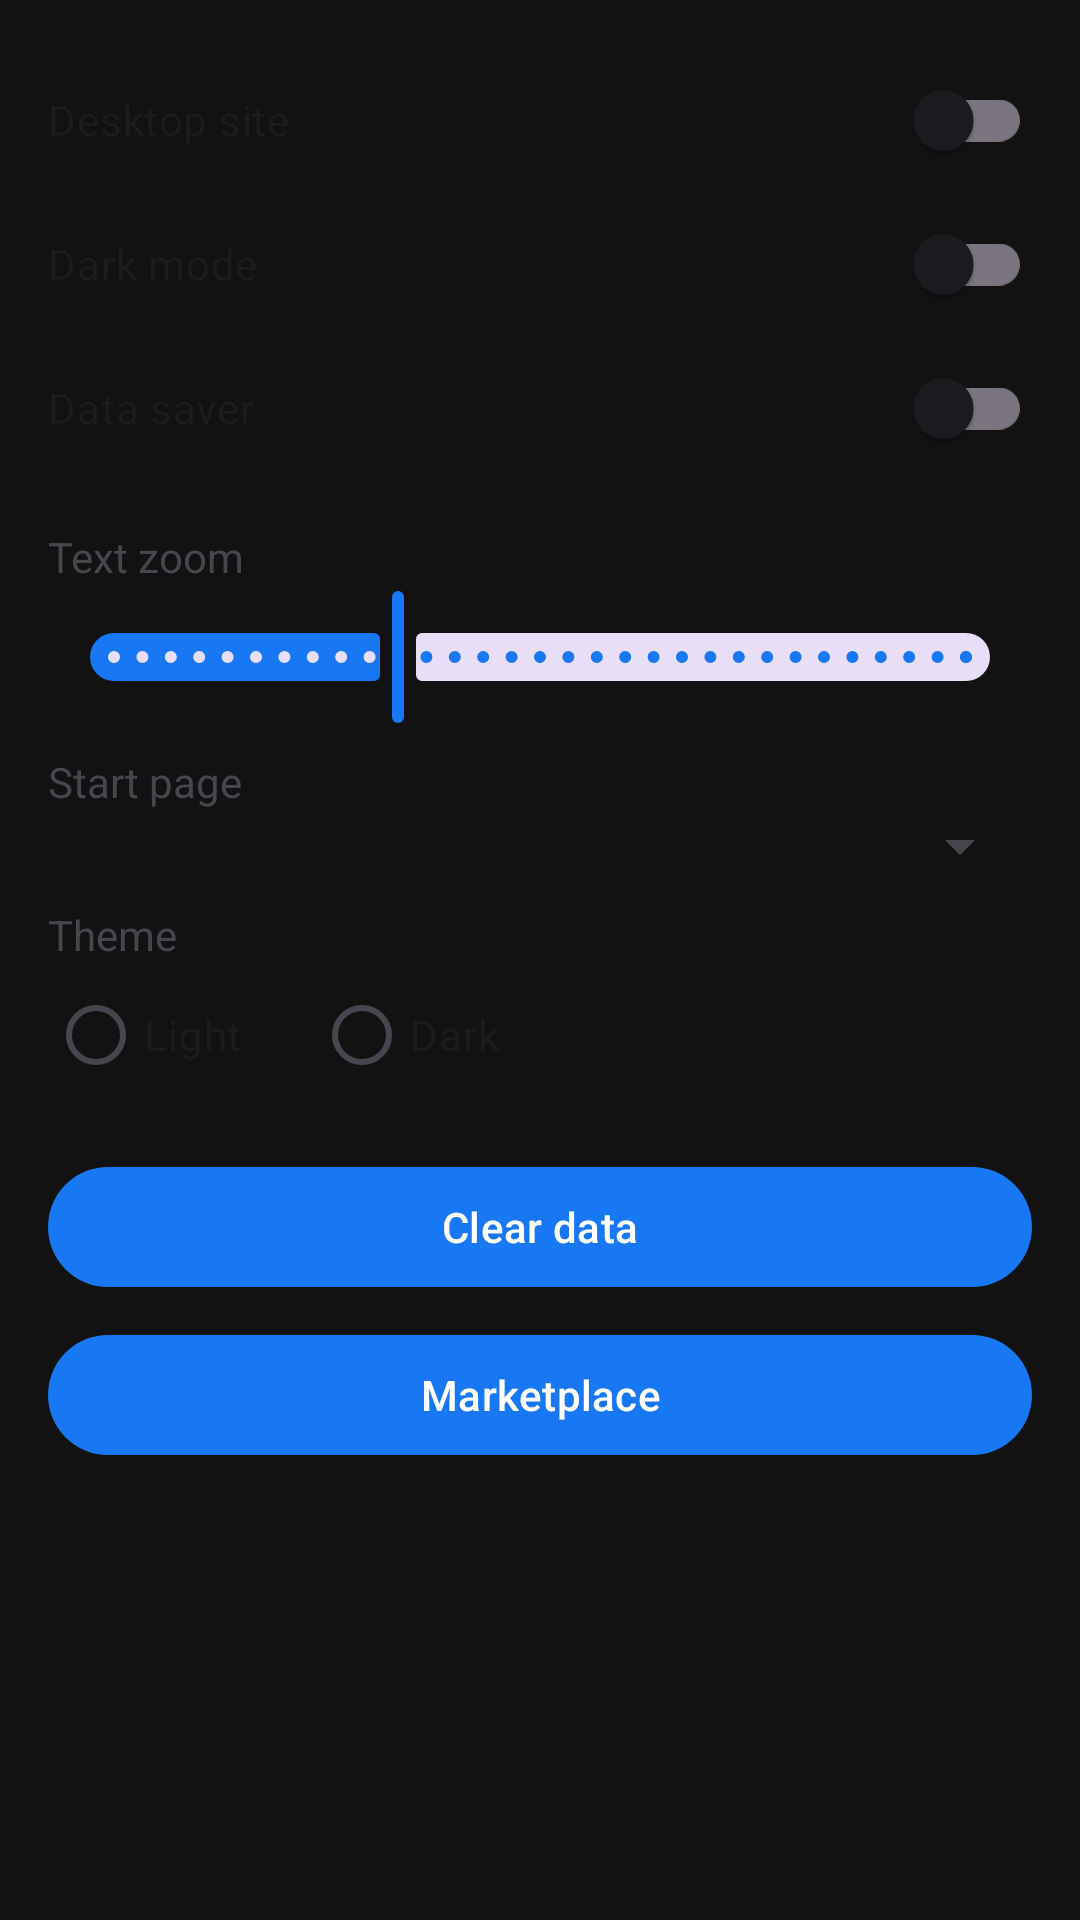

Here is an Android app screen rendered from its layout file. Give the layout XML and the strings, colors and styles it references.
<!-- AndroidManifest.xml: application theme Theme.ProfilePilot -->
<!-- res/layout/activity_browser_settings.xml -->
<?xml version="1.0" encoding="utf-8"?>
<ScrollView xmlns:android="http://schemas.android.com/apk/res/android"
    android:layout_width="match_parent"
    android:layout_height="match_parent">

    <LinearLayout
        android:layout_width="match_parent"
        android:layout_height="wrap_content"
        android:orientation="vertical"
        android:padding="16dp">

        <com.google.android.material.switchmaterial.SwitchMaterial
            android:id="@+id/desktopSwitch"
            android:layout_width="match_parent"
            android:layout_height="wrap_content"
            android:text="Desktop site" />

        <com.google.android.material.switchmaterial.SwitchMaterial
            android:id="@+id/darkSwitch"
            android:layout_width="match_parent"
            android:layout_height="wrap_content"
            android:text="Dark mode" />

        <com.google.android.material.switchmaterial.SwitchMaterial
            android:id="@+id/dataSaverSwitch"
            android:layout_width="match_parent"
            android:layout_height="wrap_content"
            android:text="Data saver" />

        <TextView
            android:id="@+id/textZoomLabel"
            android:layout_width="match_parent"
            android:layout_height="wrap_content"
            android:layout_marginTop="16dp"
            android:text="Text zoom" />

        <com.google.android.material.slider.Slider
            android:id="@+id/textZoomSlider"
            android:layout_width="match_parent"
            android:layout_height="wrap_content"
            android:valueFrom="50"
            android:valueTo="200"
            android:value="100"
            android:stepSize="5" />

        <TextView
            android:layout_width="match_parent"
            android:layout_height="wrap_content"
            android:layout_marginTop="8dp"
            android:text="Start page" />

        <Spinner
            android:id="@+id/startPageSpinner"
            android:layout_width="match_parent"
            android:layout_height="wrap_content" />

        <TextView
            android:layout_width="match_parent"
            android:layout_height="wrap_content"
            android:layout_marginTop="8dp"
            android:text="Theme" />

        <RadioGroup
            android:id="@+id/themeGroup"
            android:layout_width="match_parent"
            android:layout_height="wrap_content"
            android:orientation="horizontal">

            <RadioButton
                android:id="@+id/themeLightBtn"
                android:layout_width="wrap_content"
                android:layout_height="wrap_content"
                android:text="Light" />

            <RadioButton
                android:id="@+id/themeDarkBtn"
                android:layout_width="wrap_content"
                android:layout_height="wrap_content"
                android:layout_marginStart="24dp"
                android:text="Dark" />

        </RadioGroup>

        <com.google.android.material.button.MaterialButton
            android:id="@+id/clearDataButton"
            android:layout_width="match_parent"
            android:layout_height="wrap_content"
            android:layout_marginTop="16dp"
            android:text="Clear data" />

        <com.google.android.material.button.MaterialButton
            android:id="@+id/marketplaceButton"
            android:layout_width="match_parent"
            android:layout_height="wrap_content"
            android:layout_marginTop="8dp"
            android:text="Marketplace" />

    </LinearLayout>

</ScrollView>
<!-- resources referenced by this layout -->
<resources>
  <style name="Theme.ProfilePilot" parent="Theme.Material3.DayNight.NoActionBar">
          <item name="colorPrimary">@color/fb_blue</item>
          <item name="colorOnPrimary">@android:color/white</item>
          <item name="android:windowBackground">@color/colorBg</item>
      </style>
  <color name="fb_blue">#1877F2</color>
  <color name="colorBg">#121212</color>
</resources>
